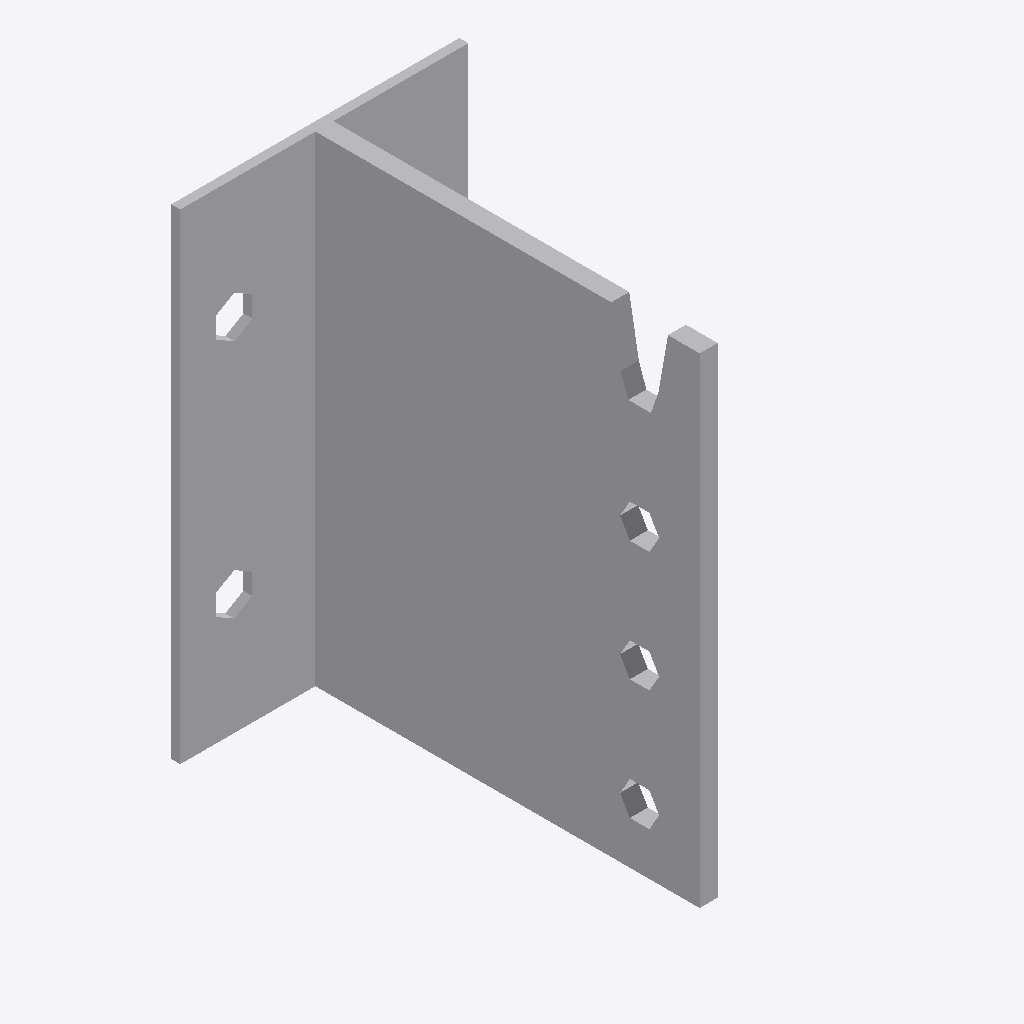
Isometric view of an IFC building model (IFC-SPF (STEP), schema IFC2X3, length unit millimetre), seen from the south-west, elements coloured by IFC class: 1 other element (light grey).
Extent 0.096 m × 0.131 m × 0.160 m (x, y, z). Storeys (1): Level 1 at 0.00 m. Elements (1): 1 IfcBuildingElementProxy.

HEADER;
FILE_DESCRIPTION(('ViewDefinition [CoordinationView]'),'2;1');
FILE_NAME('','2024-01-19T14:36:47',(''),(''),'The EXPRESS Data Manager Version 5.02.0100.07 : ','20140606_1530(x64) - Exporter 2015.0.2014.0606 -','');
FILE_SCHEMA(('IFC2X3'));
ENDSEC;
DATA;
#100=IFCPROJECT('2yLul87gL9fOfpfh9sWEiD',#41,'',$,$,'S:\\@Technology\\9.BIMCAD EU\\2.PROJECTS\\ES-237695  BIMCAD EU_Batch 2.1_442 models\\Working\\3D Content\\Part 3 - 156 models\\Normal Holes\\RFA 3D\\C_BTC160-B_3D_CAD_MULT_Prod.ifc','',(#89,#97),#84);
#2039=IFCSITE('2yLul87gL9fOfpfh9sWEiF',#41,'Default',$,'',#2038,$,$,.ELEMENT.,(42,24,53,508911),(-71,-15,-29,-58837),0.0,$,$);
#110=IFCBUILDING('2yLul87gL9fOfpfh9sWEiC',#41,'',$,$,#32,$,'',.ELEMENT.,$,$,#106);
#119=IFCBUILDINGSTOREY('2yLul87gL9fOfpfhA9Vn58',#41,'Level 1',$,$,#117,$,'Level 1',.ELEMENT.,0.0);
#1931=IFCBUILDINGELEMENTPROXY('3YyQ5v5eH3ge$utj6VV$Pf',#41,'C_BTC160-B_3D_CAD_MULT_Prod:C_BTC160-B_3D_CAD_MULT_Prod:103753',$,'C_BTC160-B_3D_CAD_MULT_Prod',#1929,#1924,'103753',.ELEMENT.);
ENDSEC;
